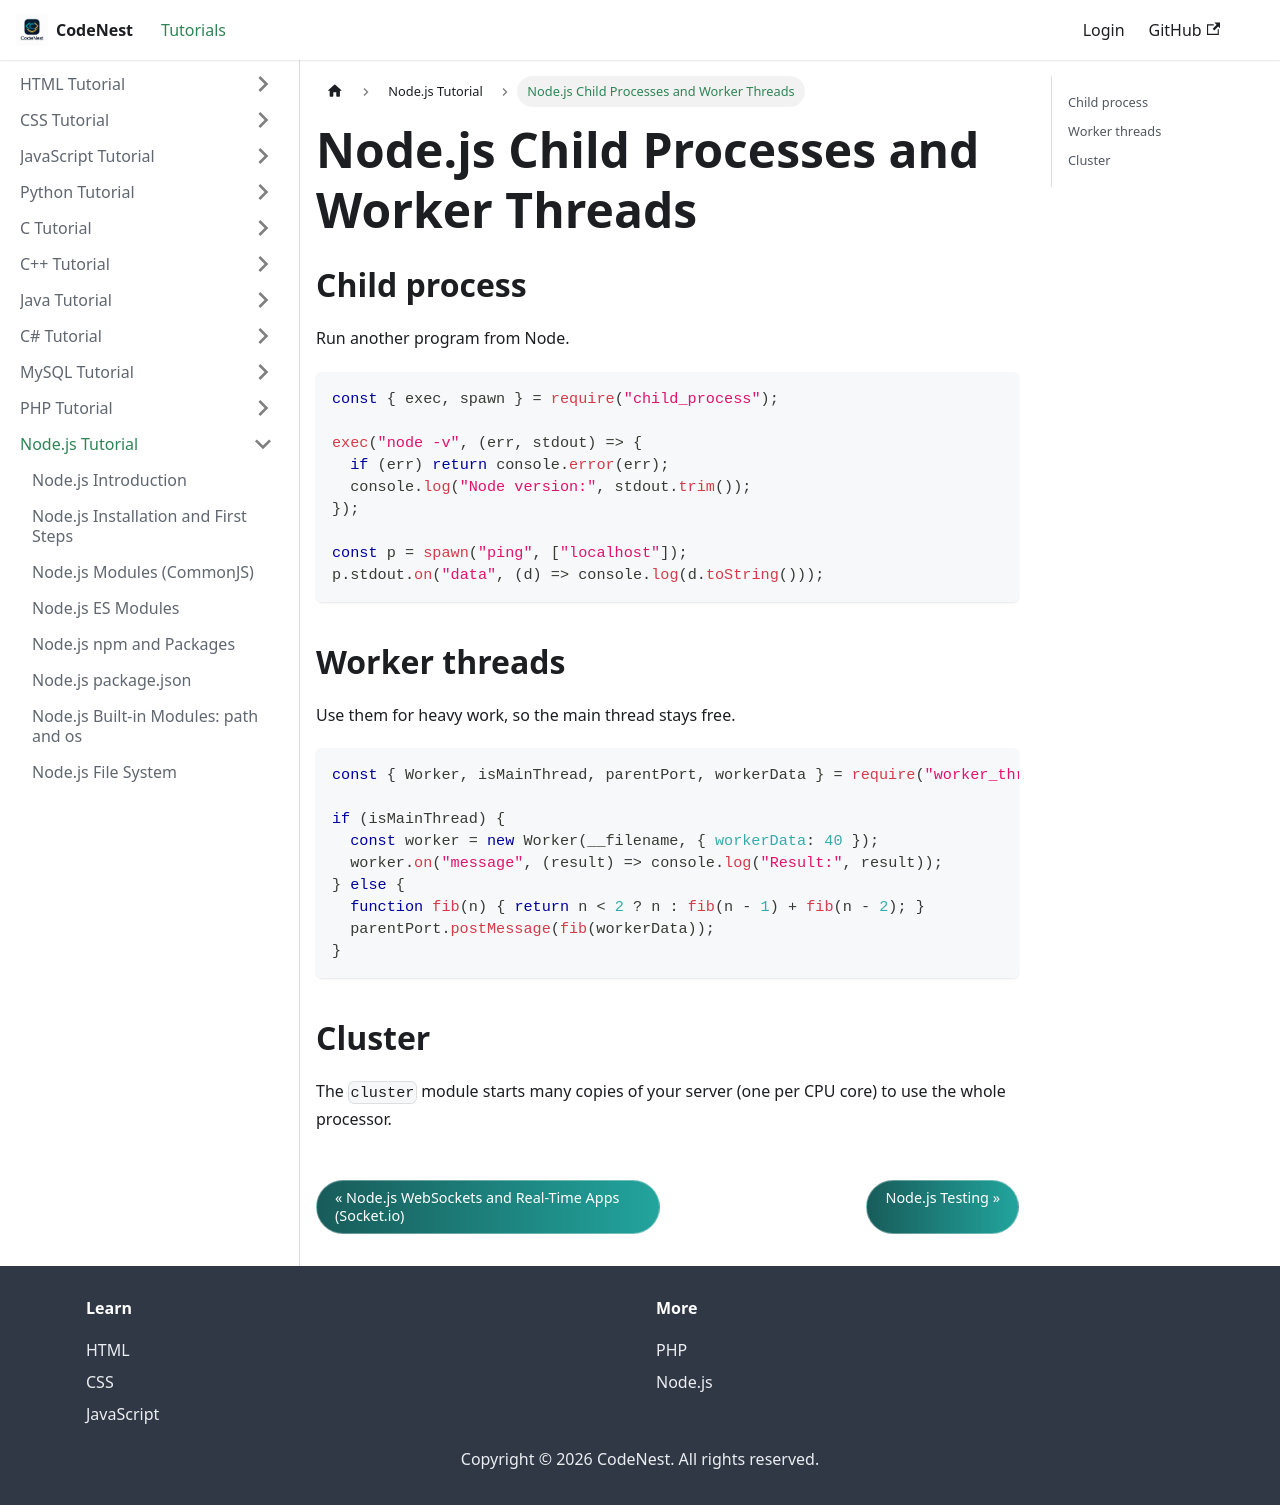

repository: adnankhan112/codenest · page: docs/nodejs/child-process.html · generator: docusaurus

---
title: "Node.js Child Processes and Worker Threads"
sidebar_position: 35
---

# Node.js Child Processes and Worker Threads

## Child process

Run another program from Node.

```javascript
const { exec, spawn } = require("child_process");

exec("node -v", (err, stdout) => {
  if (err) return console.error(err);
  console.log("Node version:", stdout.trim());
});

const p = spawn("ping", ["localhost"]);
p.stdout.on("data", (d) => console.log(d.toString()));
```

## Worker threads

Use them for heavy work, so the main thread stays free.

```javascript
const { Worker, isMainThread, parentPort, workerData } = require("worker_threads");

if (isMainThread) {
  const worker = new Worker(__filename, { workerData: 40 });
  worker.on("message", (result) => console.log("Result:", result));
} else {
  function fib(n) { return n < 2 ? n : fib(n - 1) + fib(n - 2); }
  parentPort.postMessage(fib(workerData));
}
```

## Cluster

The `cluster` module starts many copies of your server (one per CPU core) to use the whole processor.
